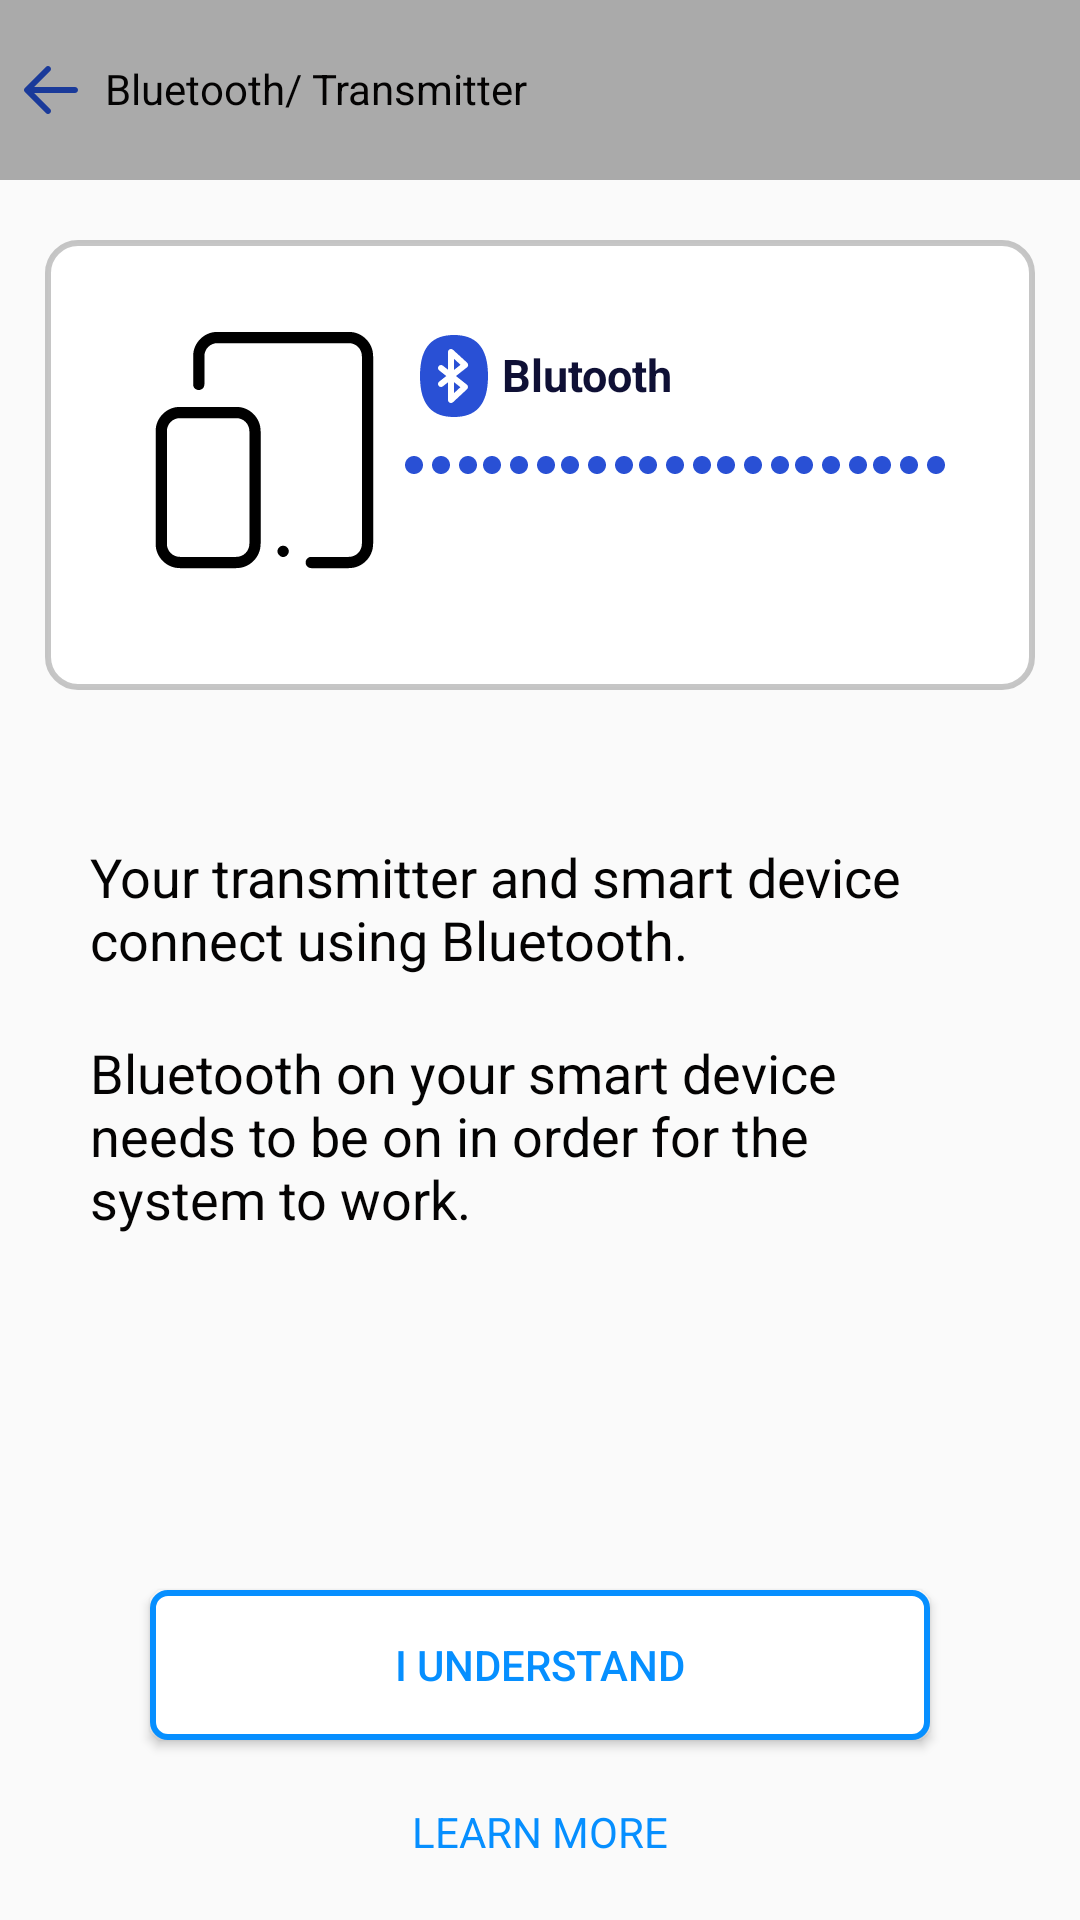

Layout XML and referenced resources for this Android screen:
<!-- AndroidManifest.xml: application theme AppTheme -->
<!-- res/layout/activity_bluetooth_transmitter.xml -->
<?xml version="1.0" encoding="utf-8"?>
<RelativeLayout xmlns:android="http://schemas.android.com/apk/res/android"
    xmlns:app="http://schemas.android.com/apk/res-auto"
    xmlns:tools="http://schemas.android.com/tools"
    android:layout_width="match_parent"
    android:layout_height="match_parent"
    tools:context=".bluetoothTransmitter">
    <LinearLayout
        android:layout_width="match_parent"
        android:layout_height="match_parent"
        android:orientation="vertical">

        <RelativeLayout
            android:layout_width="match_parent"
            android:layout_height="60dp"
            android:background="@android:color/darker_gray">
            <ImageView
                android:id="@+id/txt"
                android:layout_width="wrap_content"
                android:layout_height="match_parent"
                android:layout_alignParentLeft="true"
                android:layout_centerVertical="true"
                android:src="@drawable/left"
                android:layout_marginLeft="5dp"
                />
            <TextView
                android:layout_marginLeft="15dp"

                android:id="@+id/txt_action"
                android:layout_marginTop="10dp"
                android:paddingTop="10dp"
                android:paddingLeft="20dp"
                android:textColor="#040303"
                android:layout_width="190dp"
                android:layout_height="60dp"
                android:layout_alignParentLeft="true"
                android:backgroundTint="@android:color/darker_gray"
                android:text="@string/btrans"
                android:textAllCaps="false"
                />
        </RelativeLayout>
        <RelativeLayout
            android:layout_width="match_parent"
            android:layout_height="wrap_content"
            >
            <LinearLayout
                android:layout_width="match_parent"
                android:layout_height="150dp"
                android:orientation="horizontal"
                android:background="@drawable/gray_border"
                android:layout_marginLeft="15dp"
                android:layout_marginRight="15dp"
                android:layout_marginBottom="30dp"
                android:layout_marginTop="20dp">
        <ImageView
            android:layout_width="wrap_content"
            android:layout_height="wrap_content"
            android:src="@drawable/smartphone_tablet"
            android:layout_marginLeft="30dp"
            android:layout_marginTop="30dp"

            />
            <ImageView
                android:layout_width="wrap_content"
                android:layout_height="wrap_content"
                android:src="@drawable/more"
                android:layout_gravity="center"
                android:layout_marginLeft="10dp"
                android:layout_marginTop="10dp"
                android:layout_marginBottom="10dp"

                />
                <ImageView
                    android:layout_width="wrap_content"
                    android:layout_height="wrap_content"
                    android:src="@drawable/more"
                    android:layout_gravity="center"
                    android:layout_marginLeft="2dp"
                    android:layout_marginTop="10dp"
                    android:layout_marginBottom="10dp"

                    />
                <ImageView
                    android:layout_width="wrap_content"
                    android:layout_height="wrap_content"
                    android:src="@drawable/more"
                    android:layout_gravity="center"
                    android:layout_marginLeft="2dp"
                    android:layout_marginTop="10dp"
                    android:layout_marginBottom="10dp"

                    />
                <ImageView
                    android:layout_width="wrap_content"
                    android:layout_height="wrap_content"
                    android:src="@drawable/more"
                    android:layout_gravity="center"
                    android:layout_marginLeft="2dp"
                    android:layout_marginTop="10dp"
                    android:layout_marginBottom="10dp"

                    />
                <ImageView
                    android:layout_width="wrap_content"
                    android:layout_height="wrap_content"
                    android:src="@drawable/more"
                    android:layout_gravity="center"
                    android:layout_marginLeft="2dp"
                    android:layout_marginTop="10dp"
                    android:layout_marginBottom="10dp"

                    />
                <ImageView
                    android:layout_width="wrap_content"
                    android:layout_height="wrap_content"
                    android:src="@drawable/more"
                    android:layout_gravity="center"
                    android:layout_marginLeft="2dp"
                    android:layout_marginTop="10dp"
                    android:layout_marginBottom="10dp"

                    />
                <ImageView
                    android:layout_width="wrap_content"
                    android:layout_height="wrap_content"
                    android:src="@drawable/more"
                    android:layout_gravity="center"
                    android:layout_marginLeft="2dp"
                    android:layout_marginTop="10dp"
                    android:layout_marginBottom="10dp"
                    />
                <ImageView
                    android:layout_width="wrap_content"
                    android:layout_height="100dp"
                    android:src="@drawable/cpu_chip_svgrepo_com"
                    android:layout_gravity="center"
                    android:layout_marginLeft="10dp"
                    android:layout_marginTop="10dp"
                    android:layout_marginBottom="10dp"
                    android:layout_marginRight="20dp"
                    />
            </LinearLayout>
            <LinearLayout
                android:layout_width="match_parent"
                android:layout_height="100dp"
                android:gravity="center"
                android:orientation="horizontal"
                android:padding="10dp">
            <ImageView
                android:layout_width="wrap_content"
                android:layout_height="wrap_content"
                android:src="@drawable/bluetooth_2"
                android:layout_centerHorizontal="true"
                android:layout_marginTop="15dp"
                />
            <TextView
                android:layout_width="wrap_content"
                android:layout_height="wrap_content"
                android:layout_marginTop="15dp"
                android:textSize="15dp"
                android:text="Blutooth"
                android:layout_centerHorizontal="true"
                android:textStyle="bold"
                android:textColor="#0F1035"
                />
            </LinearLayout>
        </RelativeLayout>
        <TextView
            android:layout_marginTop="20dp"
            android:layout_width="wrap_content"
            android:layout_height="wrap_content"
            android:layout_marginLeft="30dp"
            android:layout_marginRight="30dp"
            android:layout_marginBottom="20dp"
            android:text="@string/yta"
            android:textColor="#040303"
            android:textSize="18dp" />

        <TextView
            android:layout_width="wrap_content"
            android:layout_height="wrap_content"
            android:layout_marginLeft="30dp"
            android:layout_marginRight="30dp"
            android:text="@string/boy"
            android:textColor="#040303"
            android:textSize="18dp" />
    </LinearLayout>

    <androidx.appcompat.widget.AppCompatButton
        android:layout_width="match_parent"
        android:layout_height="50dp"
        android:layout_marginLeft="50dp"
        android:layout_marginRight="50dp"
        android:layout_alignParentBottom="true"
        android:layout_centerHorizontal="true"
        android:layout_marginBottom="60dp"
        android:background="@drawable/bordernum"
        android:text="@string/iundrstand"
        android:textColor="#068FFF"
        android:textAllCaps="true"

        android:id="@+id/NextBtn"
        />
    <TextView
        android:layout_width="wrap_content"
        android:layout_height="wrap_content"
        android:layout_alignParentBottom="true"
        android:layout_centerHorizontal="true"
        android:text="@string/learn"
        android:padding="5dp"
        android:textAllCaps="true"
        android:layout_marginBottom="15dp"
        android:textColor="#068FFF"
        android:id="@+id/LearnMore"
        />
</RelativeLayout>
<!-- resources referenced by this layout -->
<resources>
  <!-- drawable bordernum (drawable-v21) -->
  <?xml version="1.0" encoding="utf-8"?>
      <ripple xmlns:android="http://schemas.android.com/apk/res/android" android:color="#3B9AE1">
          <item >
              <shape>
                  <solid android:color="#ffff" />
                  <stroke android:width="2dp" android:color="#068FFF" />
                  <corners android:radius="5dp"/>
              </shape>
          </item>
      </ripple>
  <!-- drawable gray_border (drawable) -->
  <?xml version="1.0" encoding="utf-8"?>
  <ripple xmlns:android="http://schemas.android.com/apk/res/android" android:color="#647D87">
      <item >
          <shape>
              <solid android:color="#ffff" />
              <stroke android:width="2dp" android:color="#AAAA" />
              <corners android:radius="10dp"/>
          </shape>
      </item>
  </ripple>
  <!-- drawable left (drawable) -->
  <vector android:height="24dp" android:viewportHeight="48"
      android:viewportWidth="48" android:width="24dp" xmlns:android="http://schemas.android.com/apk/res/android">
      <path android:fillColor="#1A3A9A" android:pathData="M20.586,39.414C20.977,39.805 21.488,40 22,40s1.023,-0.195 1.414,-0.586c0.781,-0.781 0.781,-2.047 0,-2.828L12.828,26H40c1.104,0 2,-0.896 2,-2s-0.896,-2 -2,-2H12.828l10.586,-10.586c0.781,-0.781 0.781,-2.047 0,-2.828c-0.781,-0.781 -2.047,-0.781 -2.828,0l-14,14c-0.781,0.781 -0.781,2.047 0,2.828L20.586,39.414z"/>
  </vector>
  <!-- drawable more (drawable) -->
  <vector xmlns:android="http://schemas.android.com/apk/res/android"
      android:width="24dp"
      android:height="24dp"
      android:viewportWidth="24"
      android:viewportHeight="24">
    <path
        android:pathData="M3,9C1.344,9 0,10.344 0,12C0,13.656 1.344,15 3,15C4.656,15 6,13.656 6,12C6,10.344 4.656,9 3,9ZM12,9C10.344,9 9,10.344 9,12C9,13.656 10.344,15 12,15C13.656,15 15,13.656 15,12C15,10.344 13.656,9 12,9ZM21,9C19.344,9 18,10.344 18,12C18,13.656 19.344,15 21,15C22.656,15 24,13.656 24,12C24,10.344 22.656,9 21,9Z"
        android:fillColor="#2950D5"/>
  </vector>
  <string name="boy">Bluetooth on your smart device needs to be on in order for the system to work.</string>
  <string name="btrans">Bluetooth/ Transmitter</string>
  <string name="iundrstand">I UNDERSTAND</string>
  <string name="learn">learn more</string>
  <string name="yta">Your transmitter and smart device connect using Bluetooth.</string>
  <style name="AppTheme" parent="Theme.AppCompat.Light.DarkActionBar">
          
          <item name="colorPrimary">@color/colorPrimary</item>
          <item name="colorPrimaryDark">@color/colorPrimaryDark</item>
          <item name="colorAccent">@color/colorAccent</item>
      </style>
  <color name="colorPrimary">#AAAAAA</color>
  <color name="colorPrimaryDark">#AAAAAA</color>
  <color name="colorAccent">#FF4081</color>
</resources>
